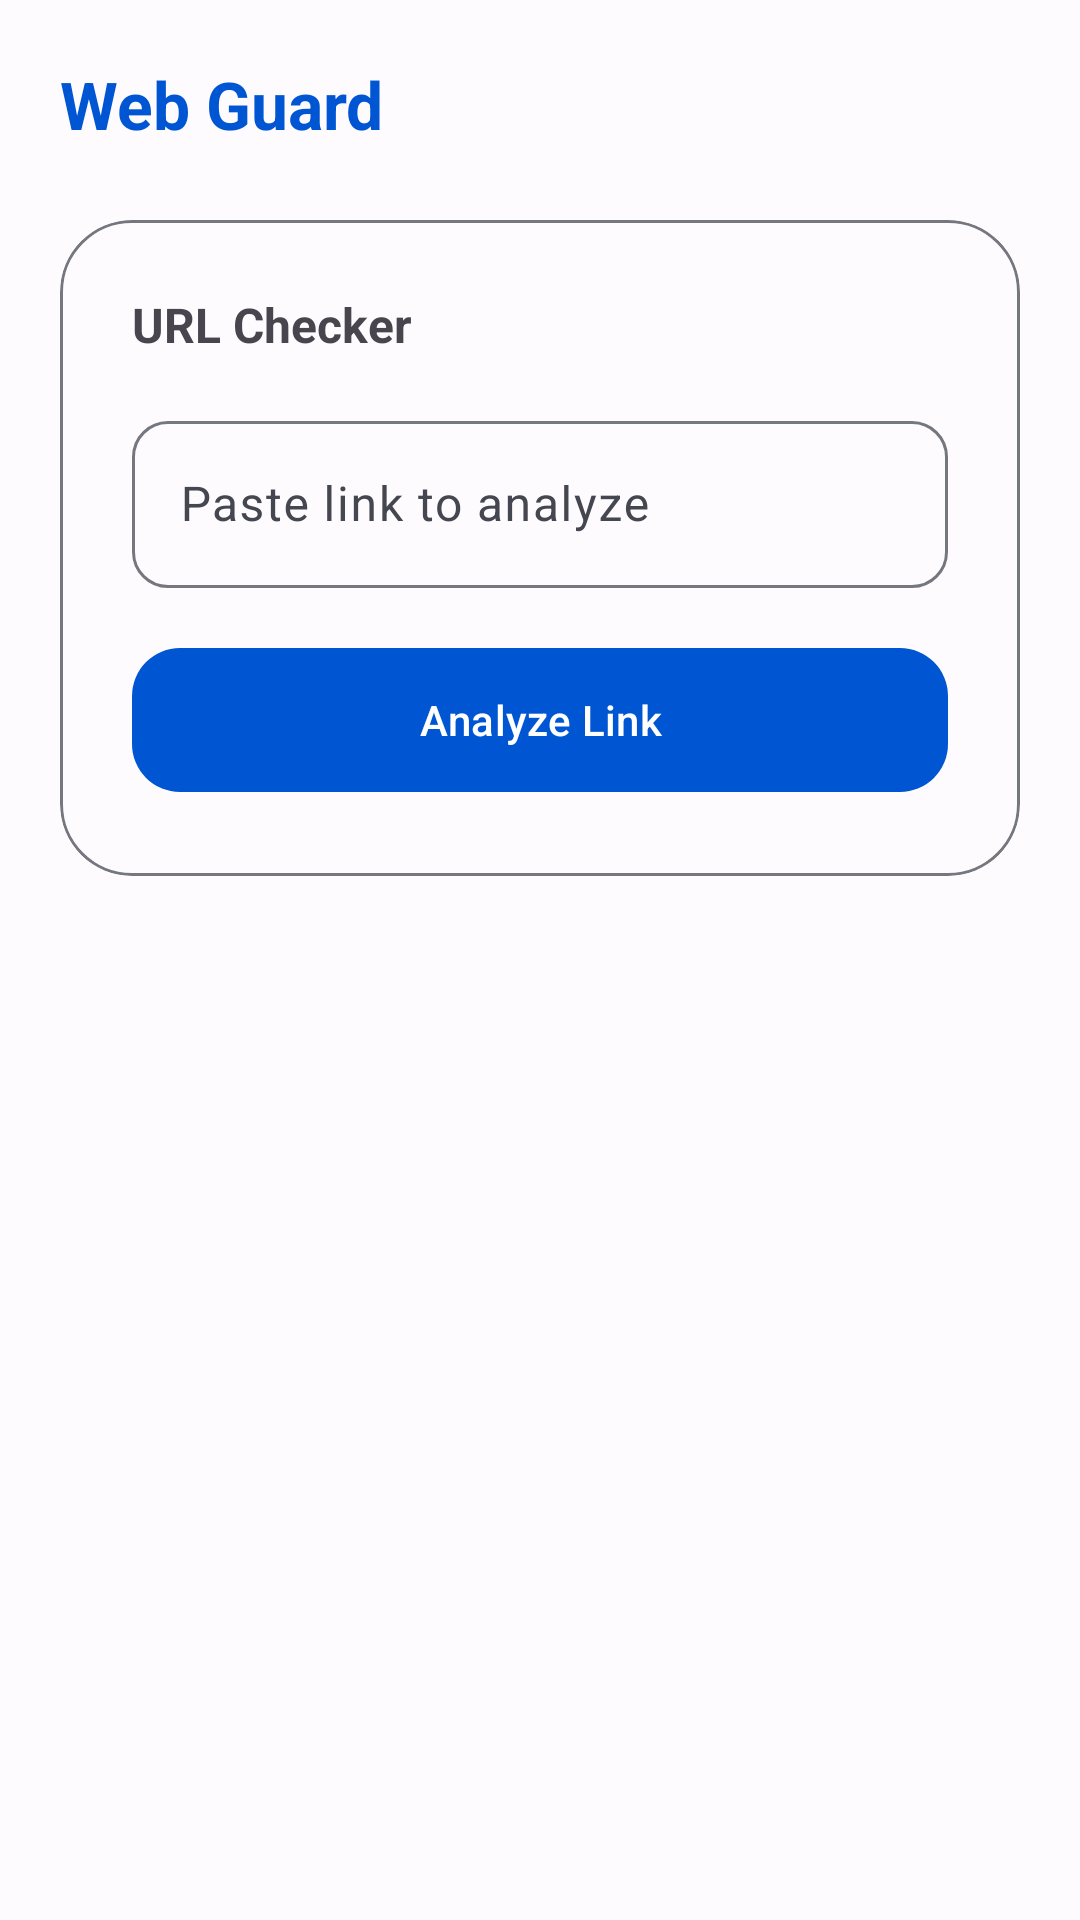

Here is an Android app screen rendered from its layout file. Give the layout XML and the strings, colors and styles it references.
<!-- AndroidManifest.xml: application theme Theme.CyberSuraksha -->
<!-- res/layout/fragment_web_protection.xml -->
<?xml version="1.0" encoding="utf-8"?>
<LinearLayout xmlns:android="http://schemas.android.com/apk/res/android"
    xmlns:app="http://schemas.android.com/apk/res-auto"
    android:layout_width="match_parent"
    android:layout_height="match_parent"
    android:orientation="vertical"
    android:padding="20dp"
    android:background="?android:attr/windowBackground">

    <TextView
        android:layout_width="wrap_content"
        android:layout_height="wrap_content"
        android:text="Web Guard"
        android:textSize="22sp"
        android:textStyle="bold"
        android:textColor="?attr/colorPrimary"
        android:layout_marginBottom="24dp"/>

    <com.google.android.material.card.MaterialCardView
        android:layout_width="match_parent"
        android:layout_height="wrap_content"
        app:cardCornerRadius="24dp"
        app:cardElevation="0dp"
        app:strokeWidth="1dp"
        app:strokeColor="?attr/colorOutline"
        android:layout_marginBottom="24dp">

        <LinearLayout
            android:layout_width="match_parent"
            android:layout_height="wrap_content"
            android:orientation="vertical"
            android:padding="24dp">

            <TextView
                android:layout_width="wrap_content"
                android:layout_height="wrap_content"
                android:text="URL Checker"
                android:textSize="16sp"
                android:textStyle="bold"
                android:layout_marginBottom="16dp" />

            <com.google.android.material.textfield.TextInputLayout
                android:layout_width="match_parent"
                android:layout_height="wrap_content"
                app:boxCornerRadiusTopStart="12dp"
                app:boxCornerRadiusTopEnd="12dp"
                app:boxCornerRadiusBottomStart="12dp"
                app:boxCornerRadiusBottomEnd="12dp"
                app:hintEnabled="true"
                android:layout_marginBottom="16dp">

                <com.google.android.material.textfield.TextInputEditText
                    android:id="@+id/et_url"
                    android:layout_width="match_parent"
                    android:layout_height="wrap_content"
                    android:hint="Paste link to analyze"
                    android:inputType="textUri" />
            </com.google.android.material.textfield.TextInputLayout>

            <com.google.android.material.button.MaterialButton
                android:id="@+id/btn_check_url"
                android:layout_width="match_parent"
                android:layout_height="56dp"
                android:text="Analyze Link"
                app:cornerRadius="16dp" />

        </LinearLayout>
    </com.google.android.material.card.MaterialCardView>

    <TextView
        android:id="@+id/tv_url_result"
        android:layout_width="match_parent"
        android:layout_height="wrap_content"
        android:textSize="18sp"
        android:textStyle="bold"
        android:gravity="center"
        android:padding="16dp" />

</LinearLayout>
<!-- resources referenced by this layout -->
<resources>
  <style name="Theme.CyberSuraksha" parent="Base.Theme.CyberSuraksha" />
  <style name="Base.Theme.CyberSuraksha" parent="Theme.Material3.DayNight.NoActionBar">
          
          <item name="colorPrimary">@color/md_theme_light_primary</item>
          <item name="colorOnPrimary">@color/md_theme_light_onPrimary</item>
          <item name="colorPrimaryContainer">@color/md_theme_light_primaryContainer</item>
          <item name="colorOnPrimaryContainer">@color/md_theme_light_onPrimaryContainer</item>
  
          
          <item name="colorSecondary">@color/md_theme_light_secondary</item>
          <item name="colorOnSecondary">@color/md_theme_light_onSecondary</item>
          <item name="colorSecondaryContainer">@color/md_theme_light_secondaryContainer</item>
          <item name="colorOnSecondaryContainer">@color/md_theme_light_onSecondaryContainer</item>
  
          
          <item name="android:windowBackground">@color/md_theme_light_background</item>
          <item name="colorSurface">@color/md_theme_light_surface</item>
          <item name="colorOnSurface">@color/md_theme_light_onSurface</item>
          <item name="colorSurfaceVariant">@color/md_theme_light_surfaceVariant</item>
          <item name="colorOnSurfaceVariant">@color/md_theme_light_onSurfaceVariant</item>
          <item name="colorOutline">@color/md_theme_light_outline</item>
  
          
          <item name="shapeAppearanceLargeComponent">@style/ShapeAppearance.CyberSuraksha.Large</item>
          <item name="shapeAppearanceMediumComponent">@style/ShapeAppearance.CyberSuraksha.Medium</item>
      </style>
  <color name="md_theme_light_primary">#0056D2</color>
  <color name="md_theme_light_onPrimary">#FFFFFF</color>
  <color name="md_theme_light_primaryContainer">#D8E2FF</color>
  <color name="md_theme_light_onPrimaryContainer">#001A41</color>
  <color name="md_theme_light_secondary">#006C4C</color>
  <color name="md_theme_light_onSecondary">#FFFFFF</color>
  <color name="md_theme_light_secondaryContainer">#89F8C7</color>
  <color name="md_theme_light_onSecondaryContainer">#002114</color>
  <color name="md_theme_light_background">#FEFBFF</color>
  <color name="md_theme_light_surface">#FEFBFF</color>
  <color name="md_theme_light_onSurface">#1B1B1F</color>
  <color name="md_theme_light_surfaceVariant">#E1E2EC</color>
  <color name="md_theme_light_onSurfaceVariant">#44474F</color>
  <color name="md_theme_light_outline">#75777F</color>
  <style name="ShapeAppearance.CyberSuraksha.Large" parent="ShapeAppearance.Material3.LargeComponent">
          <item name="cornerSize">24dp</item>
      </style>
  <style name="ShapeAppearance.CyberSuraksha.Medium" parent="ShapeAppearance.Material3.MediumComponent">
          <item name="cornerSize">16dp</item>
      </style>
</resources>
